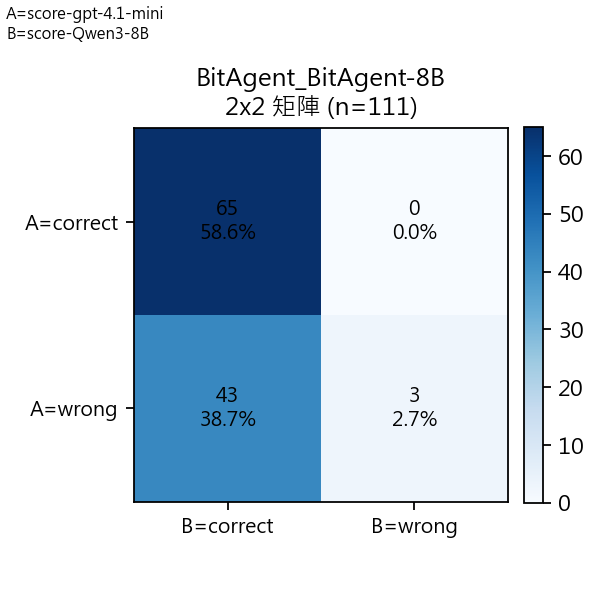

The file beside this chart, header and first rows:
A/B Mapping, A=score-gpt-4.1-mini, B=score-Qwen3-8B
A\B, correct, wrong, Row Total
correct, 65, 0, 65
wrong, 43, 3, 46
Col Total, 108, 3, 111
